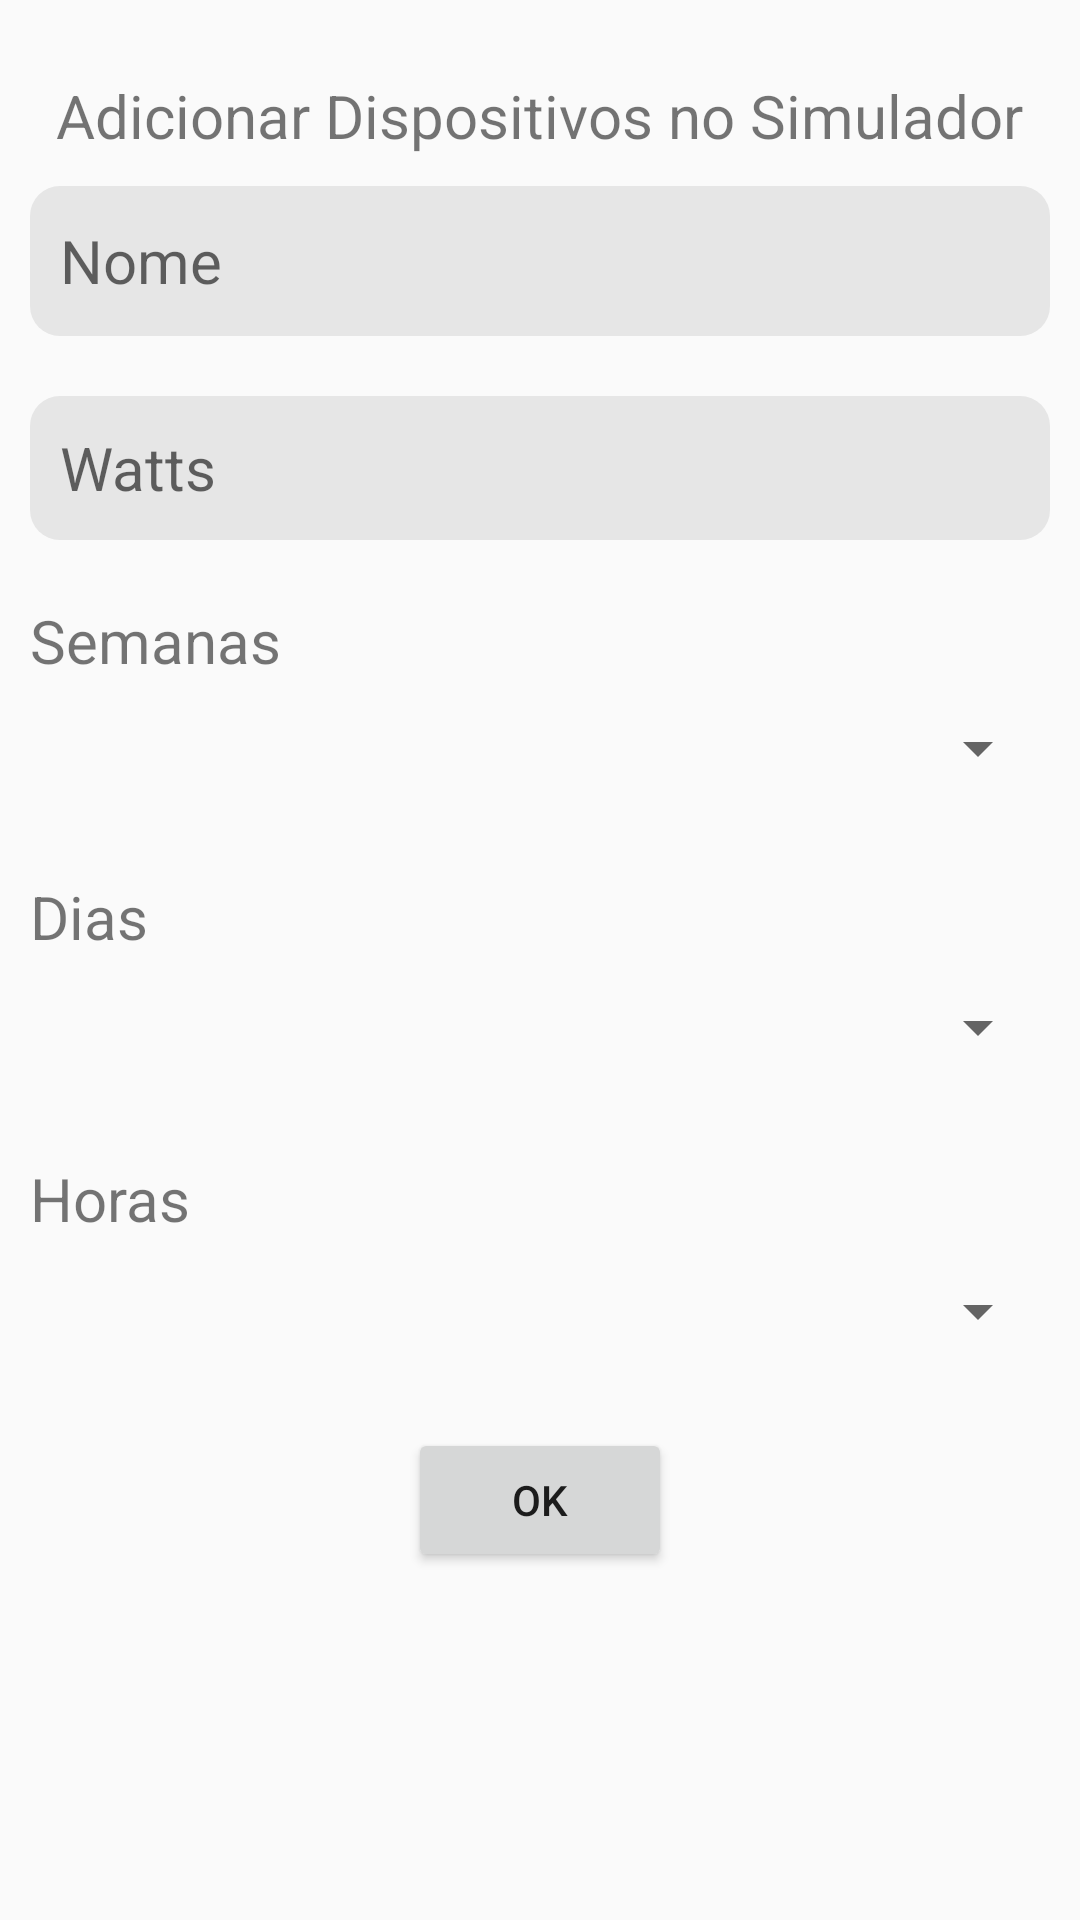

The Android layout XML behind this screen, and the referenced resources:
<!-- AndroidManifest.xml: application theme AppTheme -->
<!-- res/layout/addaparelhos_simulador_activity.xml -->
<?xml version="1.0" encoding="utf-8"?>
<LinearLayout xmlns:android="http://schemas.android.com/apk/res/android"
    android:orientation="vertical" android:layout_width="match_parent"
    android:layout_height="match_parent">
    <ScrollView
        android:layout_width="match_parent"
        android:layout_height="match_parent">
        <LinearLayout
            android:layout_width="match_parent"
            android:layout_height="match_parent"
            android:orientation="vertical"
            android:layout_marginTop="25dp"
            >
            <RelativeLayout
                android:layout_width="match_parent"
                android:layout_height="wrap_content">
                <TextView
                    android:layout_width="wrap_content"
                    android:layout_height="wrap_content"
                    android:text="Adicionar Dispositivos no Simulador"
                    android:textSize="20dp"
                    android:layout_gravity="center_horizontal"
                    android:layout_alignParentBottom="true"
                    android:layout_centerHorizontal="true"
                    />
            </RelativeLayout>
            <LinearLayout
                android:layout_width="match_parent"
                android:layout_height="wrap_content"
                android:orientation="vertical"
                android:layout_margin="10dp"
                android:layout_marginTop="20dp"
                >

                <EditText
                    android:layout_width="match_parent"
                    android:layout_height="match_parent"
                    android:id="@+id/nome"
                    android:hint="  Nome"
                    android:background="@drawable/rounded_edittext"
                    android:textSize="20dp"
                    android:height="50dp"
                    />
            </LinearLayout>
            <LinearLayout
                android:layout_width="match_parent"
                android:layout_height="48dp"
                android:orientation="vertical"
                android:layout_margin="10dp"
                android:height="50dp"
                >
                <EditText
                    android:layout_width="match_parent"
                    android:layout_height="match_parent"
                    android:inputType="number"
                    android:id="@+id/consumo_watts"
                    android:hint="  Watts"
                    android:background="@drawable/rounded_edittext"
                    android:textSize="20dp"
                    android:height="50dp"
                    />
            </LinearLayout>

            <LinearLayout
                android:layout_width="match_parent"
                android:layout_height="wrap_content"
                android:orientation="vertical"
                android:layout_margin="10dp"
                android:layout_marginTop="20dp"
                >
                <TextView
                    android:layout_width="wrap_content"
                    android:layout_height="wrap_content"
                    android:text="Semanas "
                    android:textSize="20dp"
                    />
                <Spinner
                    android:layout_width="match_parent"
                    android:layout_height="45dp"
                    android:id="@+id/semanas"
                    />
            </LinearLayout>
            <LinearLayout
                android:layout_width="match_parent"
                android:layout_height="wrap_content"
                android:orientation="vertical"
                android:layout_margin="10dp"
                >
                <TextView
                    android:layout_width="wrap_content"
                    android:layout_height="wrap_content"
                    android:text="Dias  "
                    android:textSize="20dp"
                    />
                <Spinner
                    android:layout_width="match_parent"
                    android:layout_height="47dp"
                    android:id="@+id/dias"
                    />
            </LinearLayout>
            <LinearLayout
                android:layout_width="match_parent"
                android:layout_height="wrap_content"
                android:orientation="vertical"
                android:layout_margin="10dp"
                >
                <TextView
                    android:layout_width="wrap_content"
                    android:layout_height="wrap_content"
                    android:text="Horas "
                    android:textSize="20dp"
                    />
                <Spinner
                    android:layout_width="match_parent"
                    android:layout_height="48dp"
                    android:id="@+id/horas"
                    />
            </LinearLayout>
            <RelativeLayout
                android:layout_width="match_parent"
                android:layout_height="wrap_content"
                android:layout_margin="5dp"
                >

                <Button
                    android:layout_width="wrap_content"
                    android:layout_height="wrap_content"
                    android:text="OK"
                    android:layout_gravity="center_horizontal"
                    android:layout_alignParentBottom="true"
                    android:layout_centerHorizontal="true"
                    android:id="@+id/cadastrar"
                    />
            </RelativeLayout>
        </LinearLayout>
    </ScrollView>
</LinearLayout>
<!-- resources referenced by this layout -->
<resources>
  <!-- drawable rounded_edittext (drawable) -->
  <?xml version="1.0" encoding="utf-8"?>
  <shape xmlns:android="http://schemas.android.com/apk/res/android"
      android:shape="rectangle" android:padding="10dp">
      <solid android:color="@color/gray2"/>
      <corners
          android:bottomRightRadius="10dp"
          android:bottomLeftRadius="10dp"
          android:topLeftRadius="10dp"
          android:topRightRadius="10dp"/>
  </shape>
  <style name="AppTheme" parent="Theme.AppCompat.Light.DarkActionBar">
          
          <item name="colorPrimary">@color/colorPrimary</item>
          <item name="colorPrimaryDark">@color/colorPrimaryDark</item>
          <item name="colorAccent">@color/white</item>
      </style>
  <color name="gray2">#e6e6e6</color>
  <color name="colorPrimary">#3a4459</color>
  <color name="colorPrimaryDark">#282f3e</color>
  <color name="white">#ffffff</color>
</resources>
